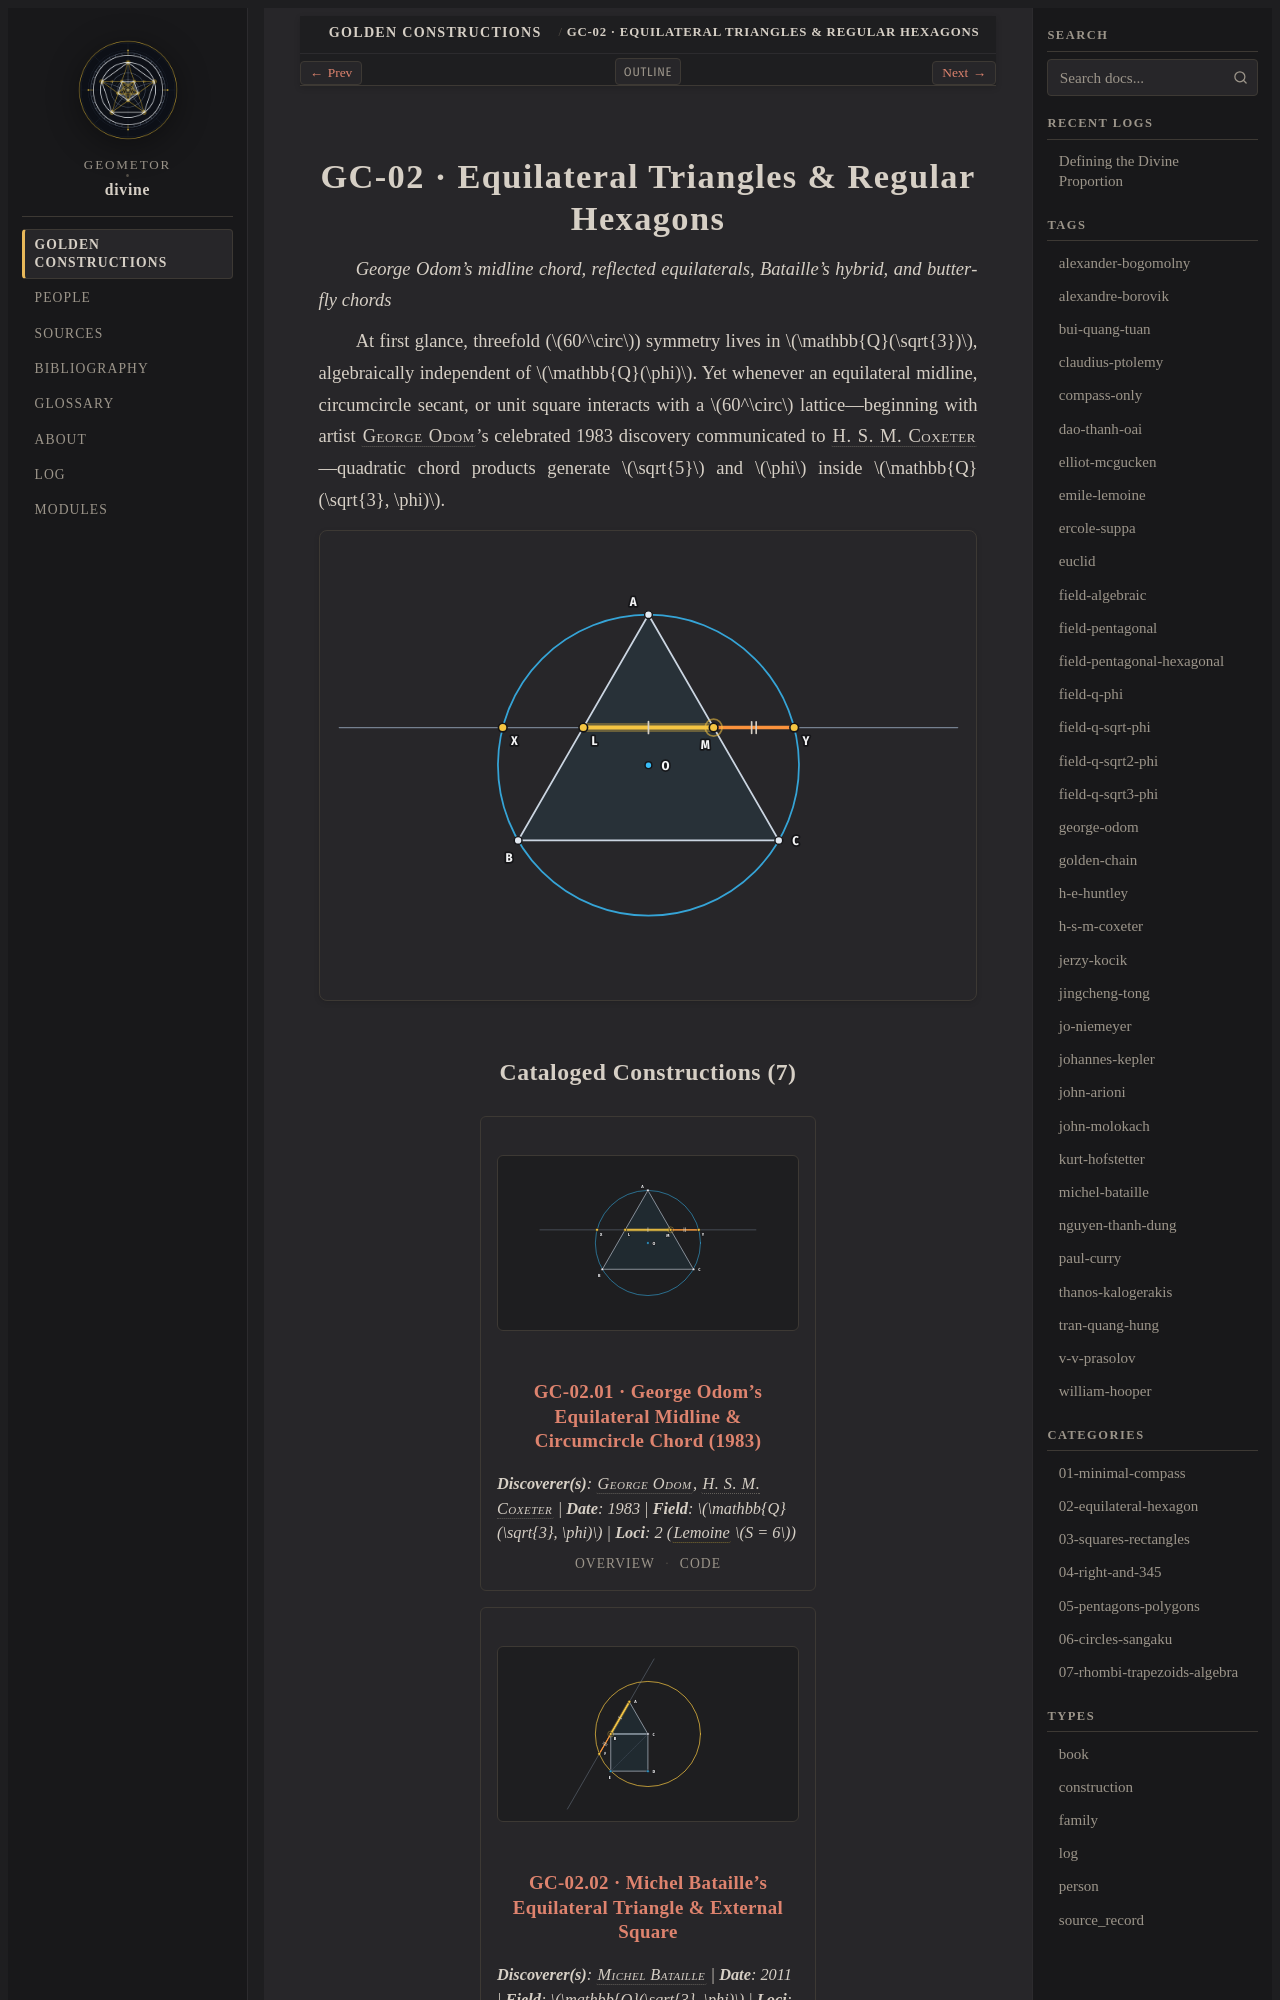

repository: geometor/divine · page: constructions/02-equilateral-hexagon/index.html · generator: sphinx

:type: family
:order: 2
:featured_image: constructions/02-equilateral-hexagon/01-odom-equilateral/01-odom-equilateral.svg
:featured_image_alt: Equilateral Triangles & Regular Hexagons
:excerpt: Exact emergence of φ inside threefold and sixfold regular polygons via intersecting chords, radical axes, and compass transfers.
